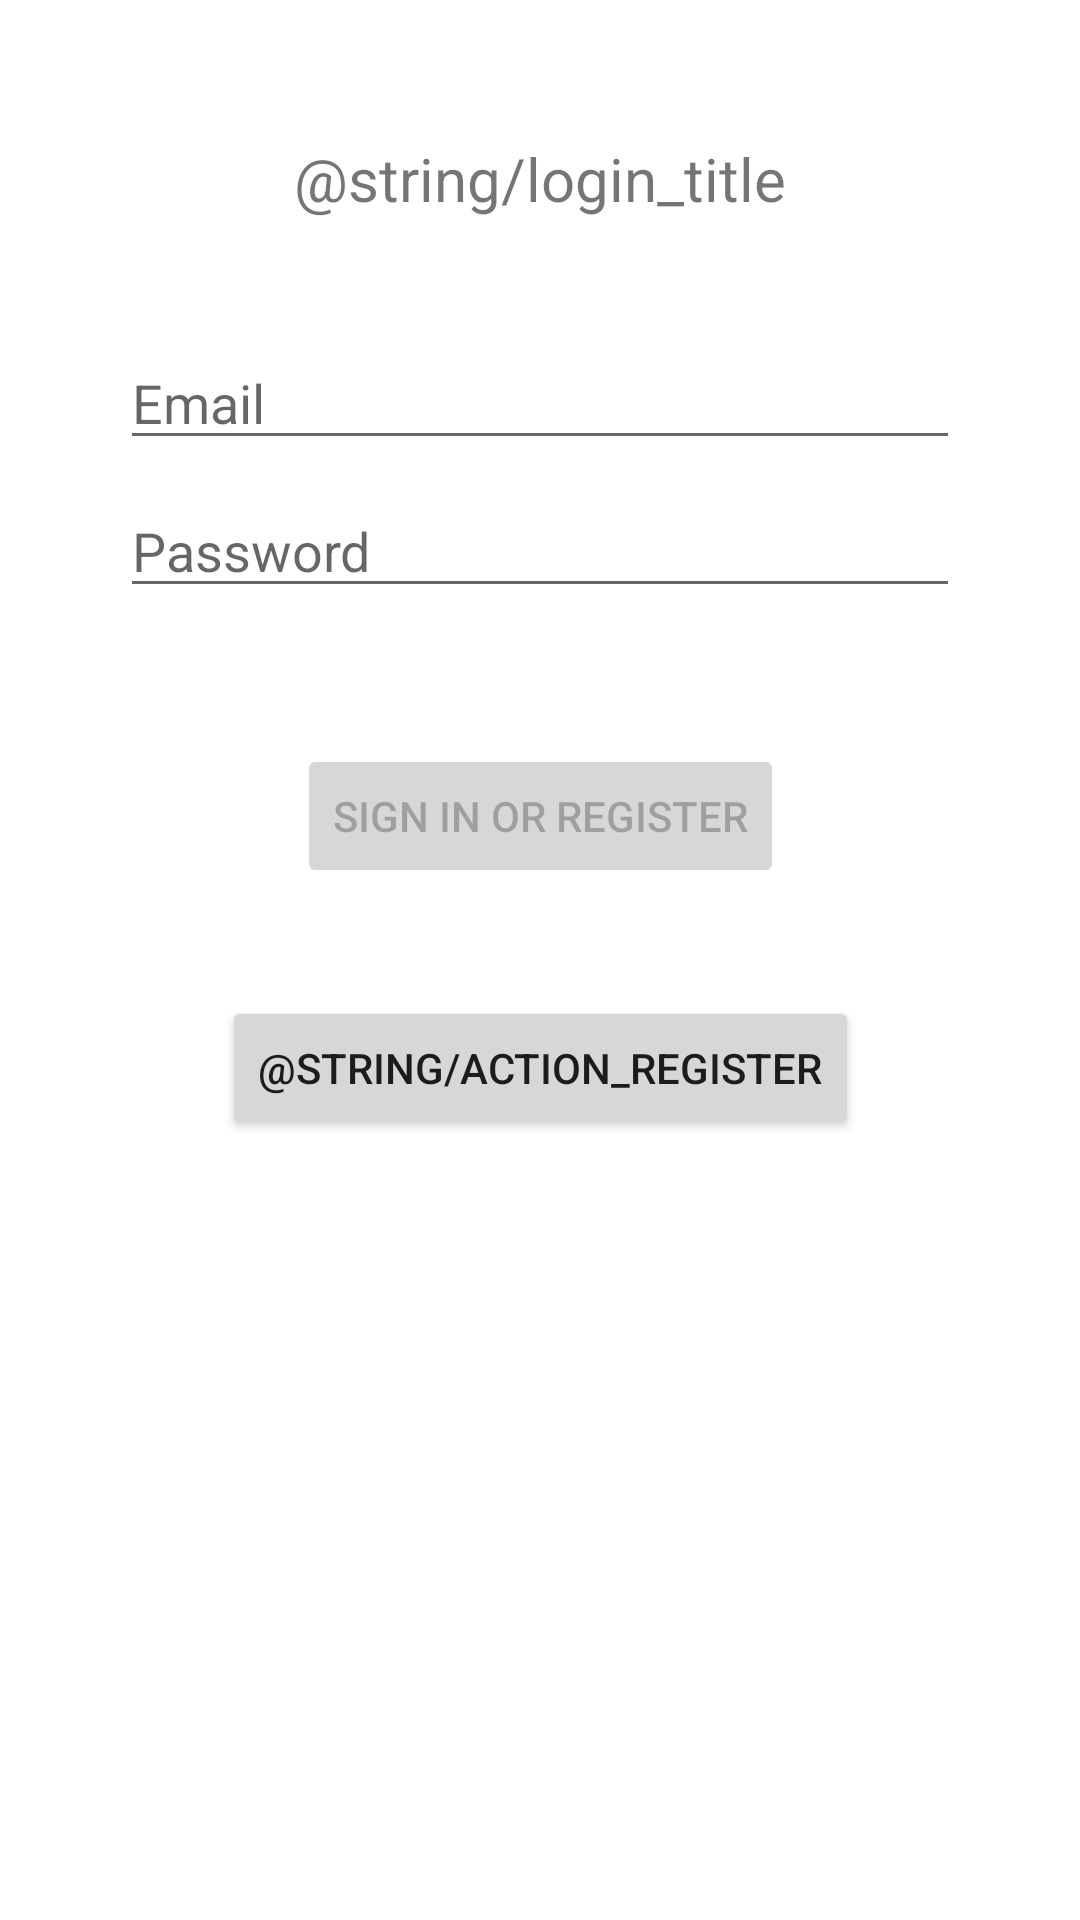

This screen was rendered from an Android layout file. Write that file and the resources it references.
<!-- AndroidManifest.xml: application theme Theme.RookAndLochBooks -->
<!-- res/layout/fragment_login.xml -->
<?xml version="1.0" encoding="utf-8"?>
<androidx.constraintlayout.widget.ConstraintLayout xmlns:android="http://schemas.android.com/apk/res/android"
    xmlns:app="http://schemas.android.com/apk/res-auto"
    xmlns:tools="http://schemas.android.com/tools"
    android:id="@+id/container"
    android:layout_width="match_parent"
    android:layout_height="match_parent"
    android:paddingLeft="@dimen/fragment_horizontal_margin"
    android:paddingTop="@dimen/fragment_vertical_margin"
    android:paddingRight="@dimen/fragment_horizontal_margin"
    android:paddingBottom="@dimen/fragment_vertical_margin"
    tools:context=".ui.login.LoginFragment">

    <TextView
        android:id="@+id/textView"
        android:layout_width="0dp"
        android:layout_height="wrap_content"
        android:layout_marginStart="50dp"
        android:layout_marginTop="30dp"
        android:layout_marginEnd="50dp"
        android:text="@string/login_title"
        android:textAlignment="center"
        android:textSize="20dp"
        app:layout_constraintEnd_toEndOf="parent"
        app:layout_constraintStart_toStartOf="parent"
        app:layout_constraintTop_toTopOf="parent" />

    <EditText
        android:id="@+id/username"
        android:layout_width="0dp"
        android:layout_height="wrap_content"
        android:layout_marginStart="24dp"
        android:layout_marginTop="96dp"
        android:layout_marginEnd="24dp"
        android:hint="@string/prompt_email"
        android:inputType="textEmailAddress"
        android:selectAllOnFocus="true"
        app:layout_constraintEnd_toEndOf="parent"
        app:layout_constraintStart_toStartOf="parent"
        app:layout_constraintTop_toTopOf="parent" />

    <EditText
        android:id="@+id/password"
        android:layout_width="0dp"
        android:layout_height="wrap_content"
        android:layout_marginStart="24dp"
        android:layout_marginTop="8dp"
        android:layout_marginEnd="24dp"
        android:hint="@string/prompt_password"
        android:imeActionLabel="@string/action_sign_in_short"
        android:imeOptions="actionDone"
        android:inputType="textPassword"
        android:selectAllOnFocus="true"
        app:layout_constraintEnd_toEndOf="parent"
        app:layout_constraintStart_toStartOf="parent"
        app:layout_constraintTop_toBottomOf="@+id/username" />

    <Button
        android:id="@+id/login"
        android:layout_width="wrap_content"
        android:layout_height="wrap_content"
        android:layout_marginStart="48dp"
        android:layout_marginTop="16dp"
        android:layout_marginEnd="48dp"
        android:layout_marginBottom="64dp"
        android:enabled="false"
        android:text="@string/action_sign_in"
        app:layout_constraintTop_toBottomOf="@+id/password"
        app:layout_constraintBottom_toBottomOf="parent"
        app:layout_constraintEnd_toEndOf="parent"
        app:layout_constraintStart_toStartOf="parent"
        app:layout_constraintVertical_bias="0.1" />

    <Button
        android:id="@+id/registerNewUserBtn"
        android:layout_width="wrap_content"
        android:layout_height="wrap_content"
        android:layout_gravity="start"
        android:layout_marginStart="48dp"
        android:layout_marginTop="16dp"
        android:layout_marginEnd="48dp"
        android:layout_marginBottom="64dp"
        android:text="@string/action_register"
        app:layout_constraintTop_toBottomOf="@+id/login"
        app:layout_constraintBottom_toBottomOf="parent"
        app:layout_constraintEnd_toEndOf="parent"
        app:layout_constraintStart_toStartOf="parent"
        app:layout_constraintVertical_bias="0.1" />

    <ProgressBar
        android:id="@+id/loading"
        android:layout_width="wrap_content"
        android:layout_height="wrap_content"
        android:layout_gravity="center"
        android:layout_marginStart="32dp"
        android:layout_marginTop="64dp"
        android:layout_marginEnd="32dp"
        android:layout_marginBottom="64dp"
        android:visibility="gone"
        app:layout_constraintBottom_toBottomOf="parent"
        app:layout_constraintEnd_toEndOf="@+id/password"
        app:layout_constraintStart_toStartOf="@+id/password"
        app:layout_constraintTop_toTopOf="parent"
        app:layout_constraintVertical_bias="0.3" />



</androidx.constraintlayout.widget.ConstraintLayout>
<!-- resources referenced by this layout -->
<resources>
  <dimen name="fragment_horizontal_margin">16dp</dimen>
  <dimen name="fragment_vertical_margin">16dp</dimen>
  <string name="action_sign_in">Sign in or register</string>
  <string name="action_sign_in_short">Sign in</string>
  <string name="prompt_email">Email</string>
  <string name="prompt_password">Password</string>
  <style name="Theme.RookAndLochBooks" parent="Theme.MaterialComponents.DayNight.DarkActionBar">
          
          <item name="colorPrimary">@color/purple_500</item>
          <item name="colorPrimaryVariant">@color/purple_700</item>
          <item name="colorOnPrimary">@color/white</item>
          
          <item name="colorSecondary">@color/teal_200</item>
          <item name="colorSecondaryVariant">@color/teal_700</item>
          <item name="colorOnSecondary">@color/black</item>
          
          <item name="android:statusBarColor" tools:targetApi="l">?attr/colorPrimaryVariant</item>
          
      </style>
  <color name="purple_500">#FF6200EE</color>
  <color name="purple_700">#FF3700B3</color>
  <color name="white">#FFFFFFFF</color>
  <color name="teal_200">#FF03DAC5</color>
  <color name="teal_700">#FF018786</color>
  <color name="black">#FF000000</color>
</resources>
